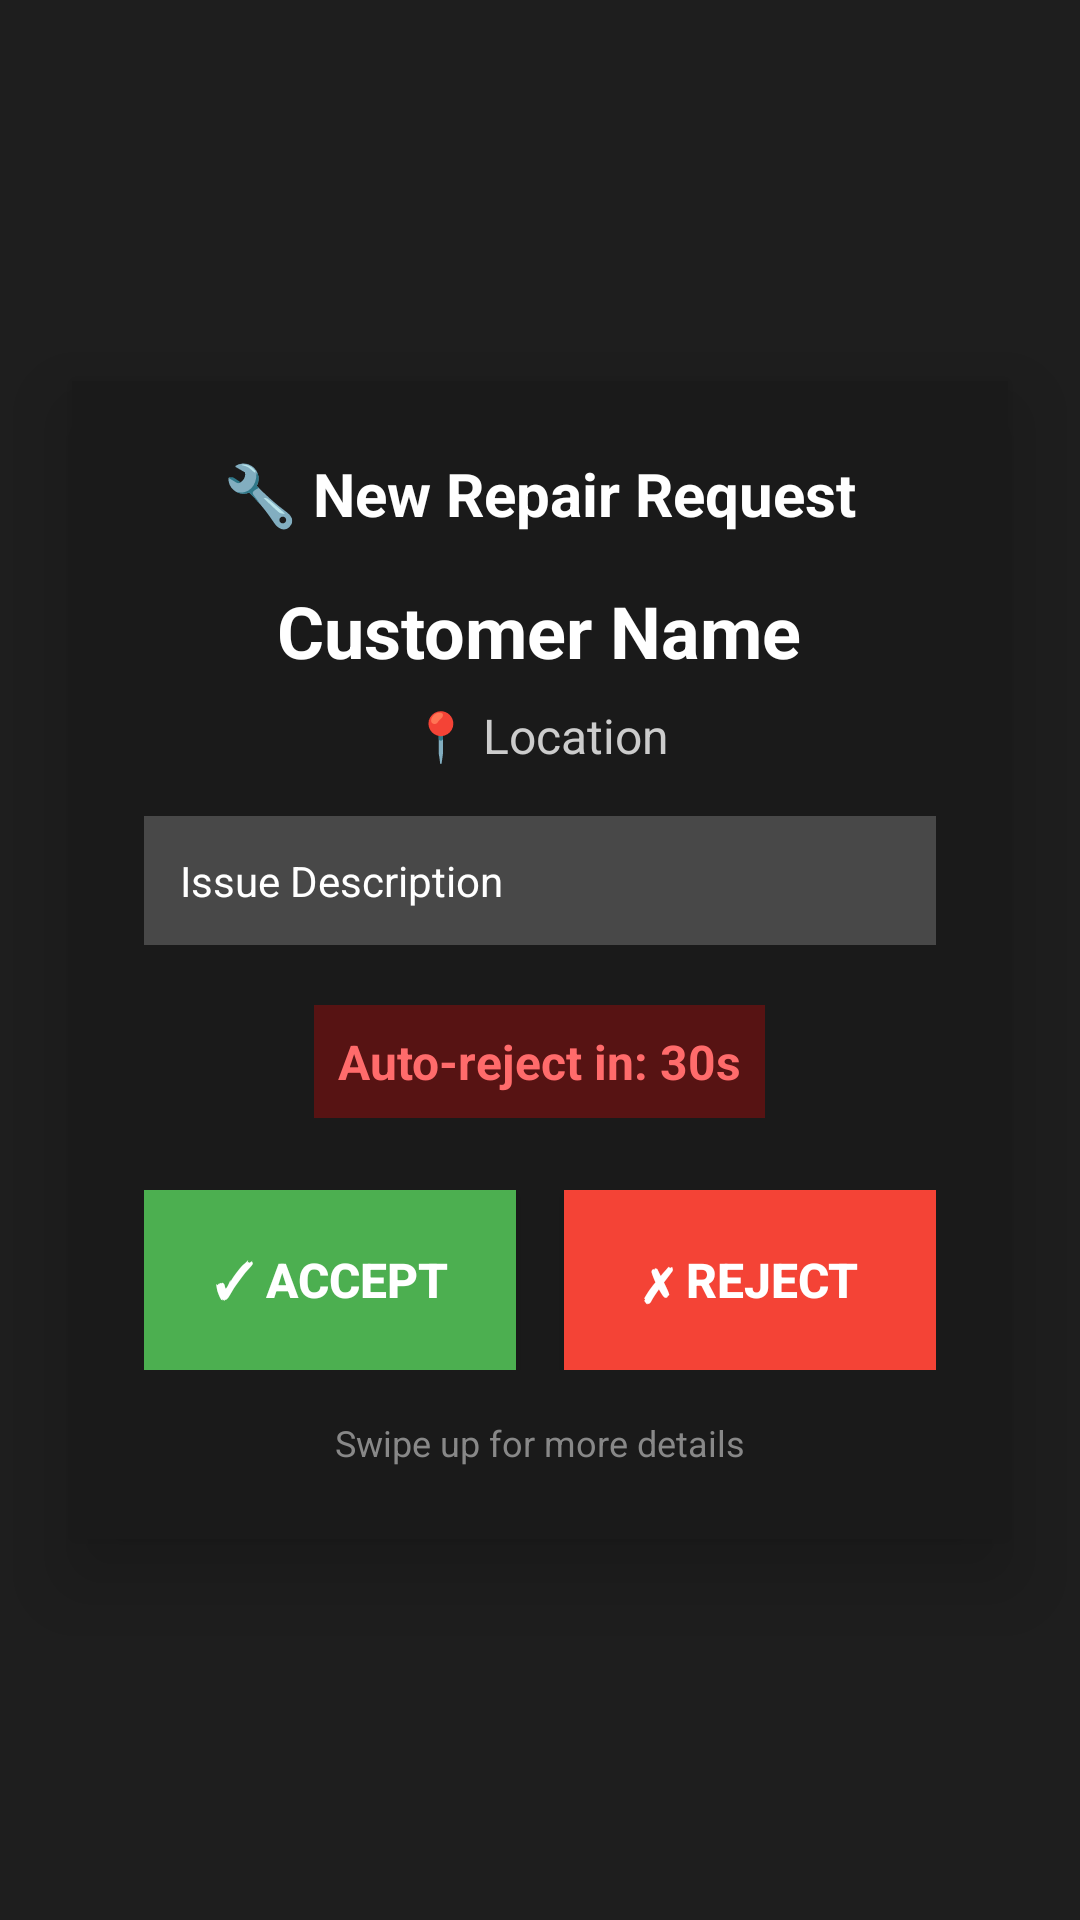

The Android layout XML behind this screen, and the referenced resources:
<!-- AndroidManifest.xml: application theme AppTheme -->
<!-- res/layout/activity_request_modal.xml -->
<?xml version="1.0" encoding="utf-8"?>
<RelativeLayout xmlns:android="http://schemas.android.com/apk/res/android"
    android:layout_width="match_parent"
    android:layout_height="match_parent"
    android:background="#E0000000">

    
    <LinearLayout
        android:layout_width="match_parent"
        android:layout_height="wrap_content"
        android:layout_centerInParent="true"
        android:layout_marginHorizontal="24dp"
        android:background="#FF1A1A1A"
        android:elevation="16dp"
        android:orientation="vertical"
        android:padding="24dp">

        
        <TextView
            android:layout_width="wrap_content"
            android:layout_height="wrap_content"
            android:layout_gravity="center"
            android:text="🔧 New Repair Request"
            android:textColor="@android:color/white"
            android:textSize="20sp"
            android:textStyle="bold" />

        
        <TextView
            android:id="@+id/modal_customer_name"
            android:layout_width="wrap_content"
            android:layout_height="wrap_content"
            android:layout_gravity="center"
            android:layout_marginTop="16dp"
            android:text="Customer Name"
            android:textColor="@android:color/white"
            android:textSize="24sp"
            android:textStyle="bold" />

        
        <TextView
            android:id="@+id/modal_location"
            android:layout_width="wrap_content"
            android:layout_height="wrap_content"
            android:layout_gravity="center"
            android:layout_marginTop="8dp"
            android:text="📍 Location"
            android:textColor="#CCCCCC"
            android:textSize="16sp" />

        
        <TextView
            android:id="@+id/modal_issue_description"
            android:layout_width="match_parent"
            android:layout_height="wrap_content"
            android:layout_marginTop="16dp"
            android:background="#33FFFFFF"
            android:padding="12dp"
            android:text="Issue Description"
            android:textColor="@android:color/white"
            android:textSize="14sp" />

        
        <TextView
            android:id="@+id/modal_timer_text"
            android:layout_width="wrap_content"
            android:layout_height="wrap_content"
            android:layout_gravity="center"
            android:layout_marginTop="20dp"
            android:background="#44FF0000"
            android:padding="8dp"
            android:text="Auto-reject in: 30s"
            android:textColor="#FF6B6B"
            android:textSize="16sp"
            android:textStyle="bold" />

        
        <LinearLayout
            android:layout_width="match_parent"
            android:layout_height="wrap_content"
            android:layout_marginTop="24dp"
            android:orientation="horizontal"
            android:weightSum="2">

            
            <Button
                android:id="@+id/modal_accept_button"
                android:layout_width="0dp"
                android:layout_height="60dp"
                android:layout_marginEnd="8dp"
                android:layout_weight="1"
                android:background="#FF4CAF50"
                android:elevation="4dp"
                android:text="✓ ACCEPT"
                android:textColor="@android:color/white"
                android:textSize="16sp"
                android:textStyle="bold" />

            
            <Button
                android:id="@+id/modal_reject_button"
                android:layout_width="0dp"
                android:layout_height="60dp"
                android:layout_marginStart="8dp"
                android:layout_weight="1"
                android:background="#FFF44336"
                android:elevation="4dp"
                android:text="✗ REJECT"
                android:textColor="@android:color/white"
                android:textSize="16sp"
                android:textStyle="bold" />

        </LinearLayout>

        
        <TextView
            android:layout_width="wrap_content"
            android:layout_height="wrap_content"
            android:layout_gravity="center"
            android:layout_marginTop="16dp"
            android:text="Swipe up for more details"
            android:textColor="#888888"
            android:textSize="12sp" />

    </LinearLayout>

</RelativeLayout>
<!-- resources referenced by this layout -->
<resources>
  <style name="AppTheme" parent="Theme.AppCompat.Light.NoActionBar">
      <item name="android:textColor">@android:color/black</item>
      <item name="android:editTextStyle">@style/ResetEditText</item>
      <item name="android:editTextBackground">@drawable/rn_edit_text_material</item>
      <item name="colorPrimary">@color/colorPrimary</item>
      <item name="android:statusBarColor">#007AFF</item>
    </style>
  <style name="ResetEditText" parent="@android:style/Widget.EditText">
      <item name="android:padding">0dp</item>
      <item name="android:textColorHint">#c8c8c8</item>
      <item name="android:textColor">@android:color/black</item>
    </style>
  <!-- not gathered from this repository: default colours our renderer supplied (Android Studio template values) -->
  <color name="colorPrimary">#FF6200EE</color>
</resources>
